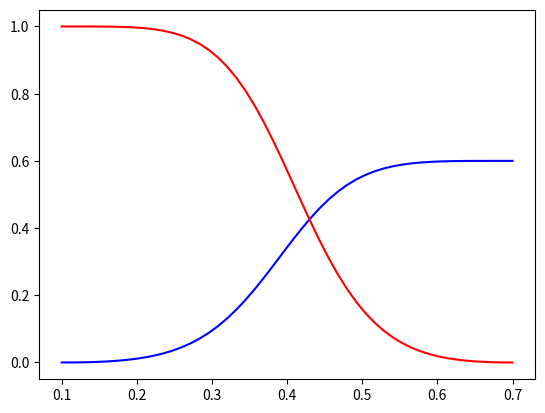

Here is the Python script that generated this plot:
import numpy as np
import matplotlib.pyplot as plt


class LET:
    def __init__(self, a, b, Lw, Ew, Tw, Lo, Eo, To):
        
        #define paramters
        self.a = a
        self.b = b
        self.Lo = Lo
        self.Eo = Eo
        self.To = To
        self.Lw = Lw
        self.Ew = Ew
        self.Tw = Tw       

        self.Swir = 0.1
        self.Sorw = 0.3
        self.kOro = 1
        self.kOrw = 0.6

        #make Sw saturation array
        self.Sw = np.linspace(self.Swir, 1-self.Sorw, 50)

        #calculate normalized Sw saturation array
        self.S_w = (self.Sw - self.Swir)/(1- self.Sorw - self.Swir)

        #water rel_perm
        self.krw = self.kOrw*((self.S_w**self.Lw)/((self.S_w**self.Lw)+self.Ew*((1-self.S_w)**self.Tw)))

        #oil rel_perm
        self.kro = self.kOro*(((1- self.S_w)**self.Lo)/(((1-self.S_w)**self.Lo)+self.Eo*(self.S_w**self.To)))

    def plotLET(self):
        #print(f"Plotting LET for a={self.a}, b={self.b}")
        # plot the data
        fig = plt.figure()
        ax = fig.add_subplot(1, 1, 1)
        ax.plot(self.Sw, self.krw, color='b')
        ax.plot(self.Sw, self.kro, color='r')

        plt.show()

class ObjectA:
    def __init__(self):
        self.LET = None

    def add_LET(self, a, b, Lw, Ew, Tw, Lo, Eo, To):
        self.LET = LET(a, b, Lw, Ew, Tw, Lo, Eo, To)

# Creating an instance of ObjectA
objectA = ObjectA()

# Adding LET to objectA at the same time creating an instance of LET
objectA.add_LET(13, 24, 2, 3, 4, 2, 3, 4)

print(objectA.LET.Swir)

# Calling method plotLET of LET through objectA
objectA.LET.plotLET()
